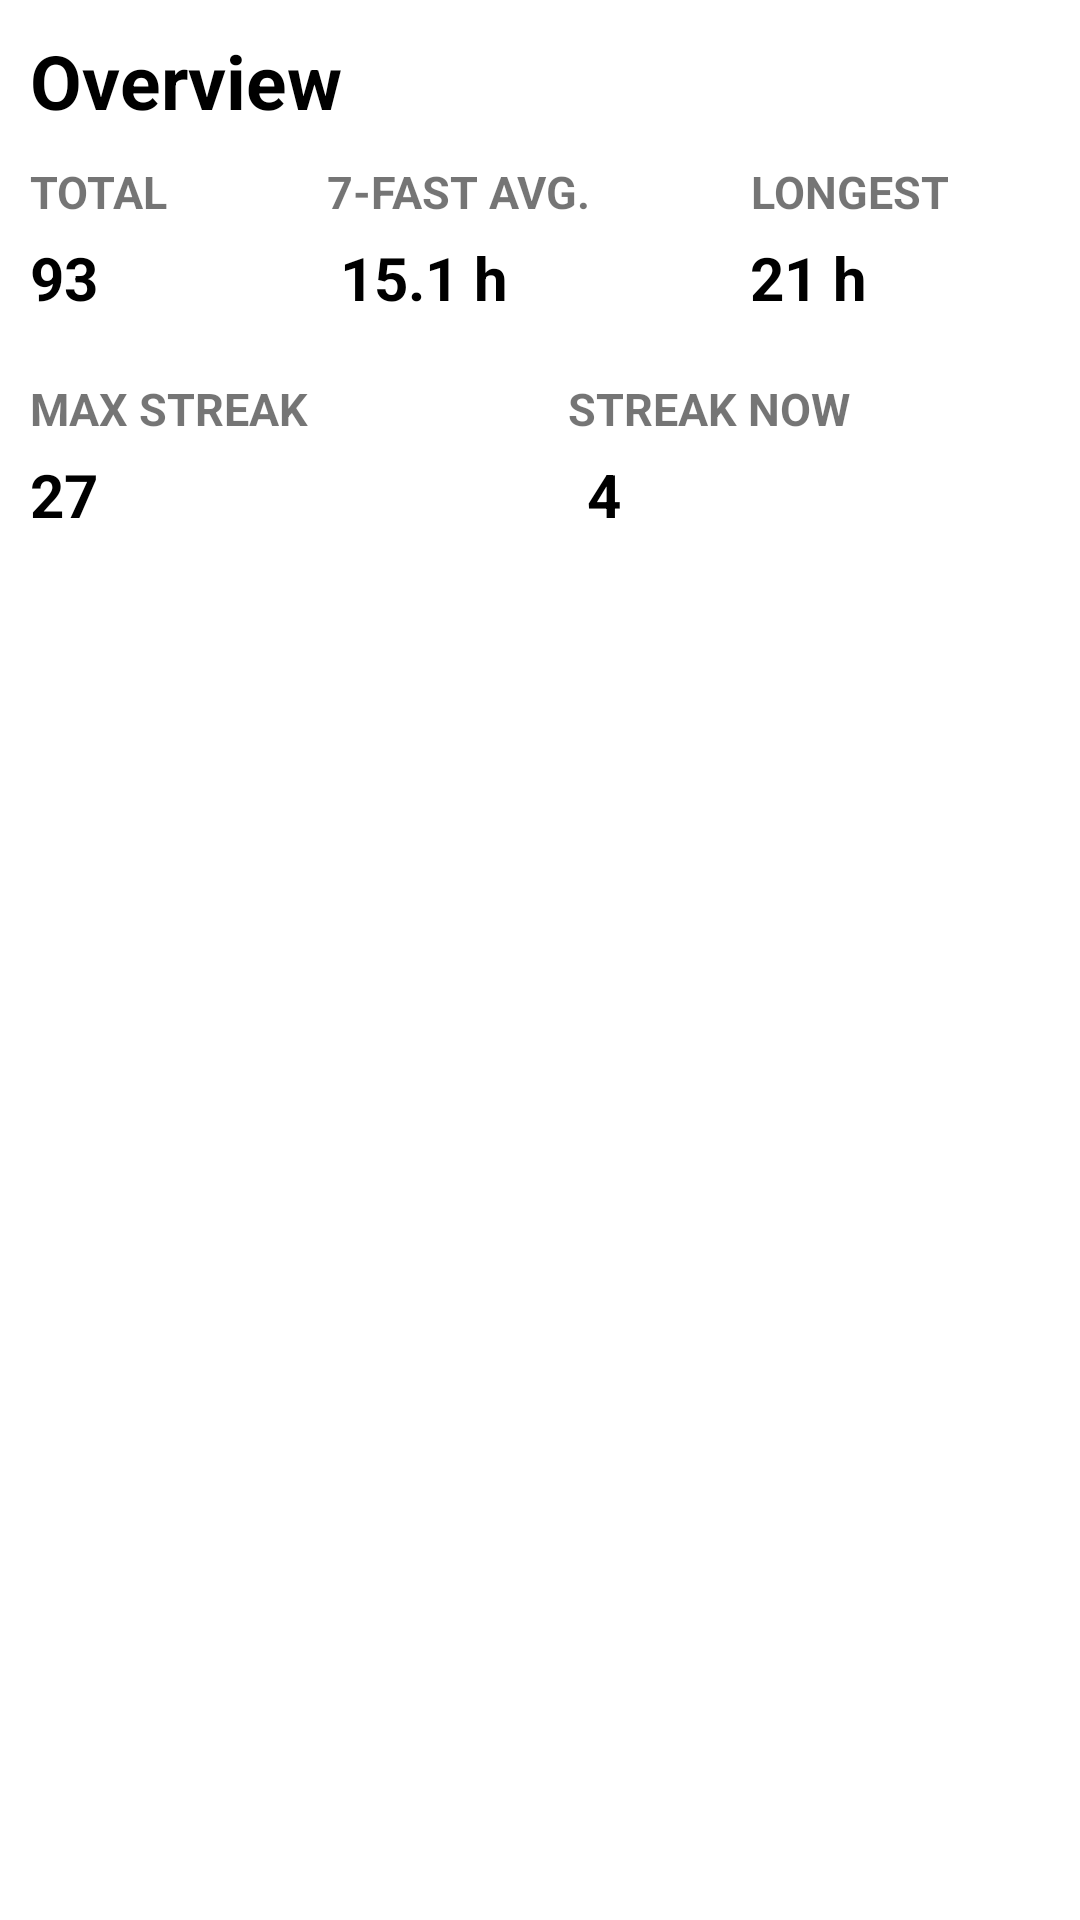

Here is an Android app screen rendered from its layout file. Give the layout XML and the strings, colors and styles it references.
<!-- AndroidManifest.xml: fallback theme Theme.MaterialComponents.DayNight.NoActionBar -->
<!-- res/layout/fragment_statistics.xml -->
<?xml version="1.0" encoding="utf-8"?>
<LinearLayout xmlns:android="http://schemas.android.com/apk/res/android"
    xmlns:tools="http://schemas.android.com/tools"
    android:layout_width="match_parent"
    android:layout_height="match_parent"
    tools:context=".Fragments.StatisticsFragment"
    android:orientation="vertical">

    <LinearLayout
        android:layout_width="match_parent"
        android:layout_height="wrap_content"
        android:orientation="vertical">


        <LinearLayout
            android:layout_width="match_parent"
            android:layout_height="wrap_content"
            android:layout_marginTop="10dp"
            android:orientation="horizontal">

            <TextView
                android:layout_width="match_parent"
                android:layout_height="wrap_content"
                android:layout_marginLeft="10dp"
                android:text="Overview"
                android:textColor="@color/black"
                android:textSize="25sp"
                android:textStyle="bold" />
        </LinearLayout>

        <LinearLayout
            android:layout_width="match_parent"
            android:layout_height="wrap_content"
            android:layout_marginTop="10dp"
            android:orientation="horizontal">

            <TextView
                android:layout_width="wrap_content"
                android:layout_height="wrap_content"
                android:layout_marginLeft="10dp"
                android:layout_weight="1"
                android:text="TOTAL"
                android:textSize="15sp"
                android:textStyle="bold">

            </TextView>

            <TextView
                android:layout_width="wrap_content"
                android:layout_height="wrap_content"
                android:layout_marginLeft="10dp"
                android:layout_weight="1"
                android:text="7-FAST AVG."
                android:textSize="15sp"
                android:textStyle="bold">
            </TextView>

            <TextView
                android:layout_width="wrap_content"
                android:layout_height="wrap_content"
                android:layout_marginLeft="10dp"
                android:layout_weight="1"
                android:text="LONGEST"
                android:textSize="15sp"
                android:textStyle="bold">

            </TextView>

        </LinearLayout>

        <LinearLayout
            android:layout_width="match_parent"
            android:layout_height="wrap_content"
            android:layout_marginTop="5dp"
            android:orientation="horizontal">

            <TextView
                android:layout_width="wrap_content"
                android:layout_height="wrap_content"
                android:layout_marginLeft="10dp"
                android:layout_weight="1"
                android:text="93"
                android:textColor="@color/black"
                android:textSize="20sp"
                android:textStyle="bold"></TextView>

            <TextView
                android:layout_width="wrap_content"
                android:layout_height="wrap_content"
                android:layout_marginLeft="10dp"
                android:layout_weight="1"
                android:text="15.1 h"
                android:textColor="@color/black"
                android:textSize="20sp"
                android:textStyle="bold">

            </TextView>

            <TextView
                android:layout_width="wrap_content"
                android:layout_height="wrap_content"
                android:layout_marginLeft="10dp"
                android:layout_weight="1"
                android:text="21 h"
                android:textColor="@color/black"
                android:textSize="20sp"
                android:textStyle="bold"></TextView>

        </LinearLayout>

        <LinearLayout
            android:layout_width="match_parent"
            android:layout_height="wrap_content"
            android:layout_marginTop="20dp"
            android:orientation="horizontal">

            <TextView
                android:layout_width="wrap_content"
                android:layout_height="wrap_content"
                android:layout_marginLeft="10dp"
                android:layout_weight="1"
                android:text="MAX STREAK"
                android:textSize="15sp"
                android:textStyle="bold"></TextView>

            <TextView
                android:layout_width="wrap_content"
                android:layout_height="wrap_content"
                android:layout_marginLeft="10dp"
                android:layout_weight="1"
                android:text="STREAK NOW"
                android:textSize="15sp"
                android:textStyle="bold"></TextView>


        </LinearLayout>

        <LinearLayout
            android:layout_width="match_parent"
            android:layout_height="wrap_content"
            android:layout_marginTop="5dp"
            android:orientation="horizontal">

            <TextView
                android:layout_width="wrap_content"
                android:layout_height="wrap_content"
                android:layout_marginLeft="10dp"
                android:layout_weight="1"
                android:text="27"
                android:textColor="@color/black"
                android:textSize="20sp"
                android:textStyle="bold"></TextView>

            <TextView
                android:layout_width="wrap_content"
                android:layout_height="wrap_content"
                android:layout_marginLeft="10dp"
                android:layout_weight="1"
                android:text="4"
                android:textColor="@color/black"
                android:textSize="20sp"
                android:textStyle="bold"></TextView>


        </LinearLayout>

    </LinearLayout>

</LinearLayout>
<!-- resources referenced by this layout -->
<resources>

  <!-- not gathered from this repository: default colours our renderer supplied (Android Studio template values) -->
  <color name="black">#FF000000</color>
</resources>
